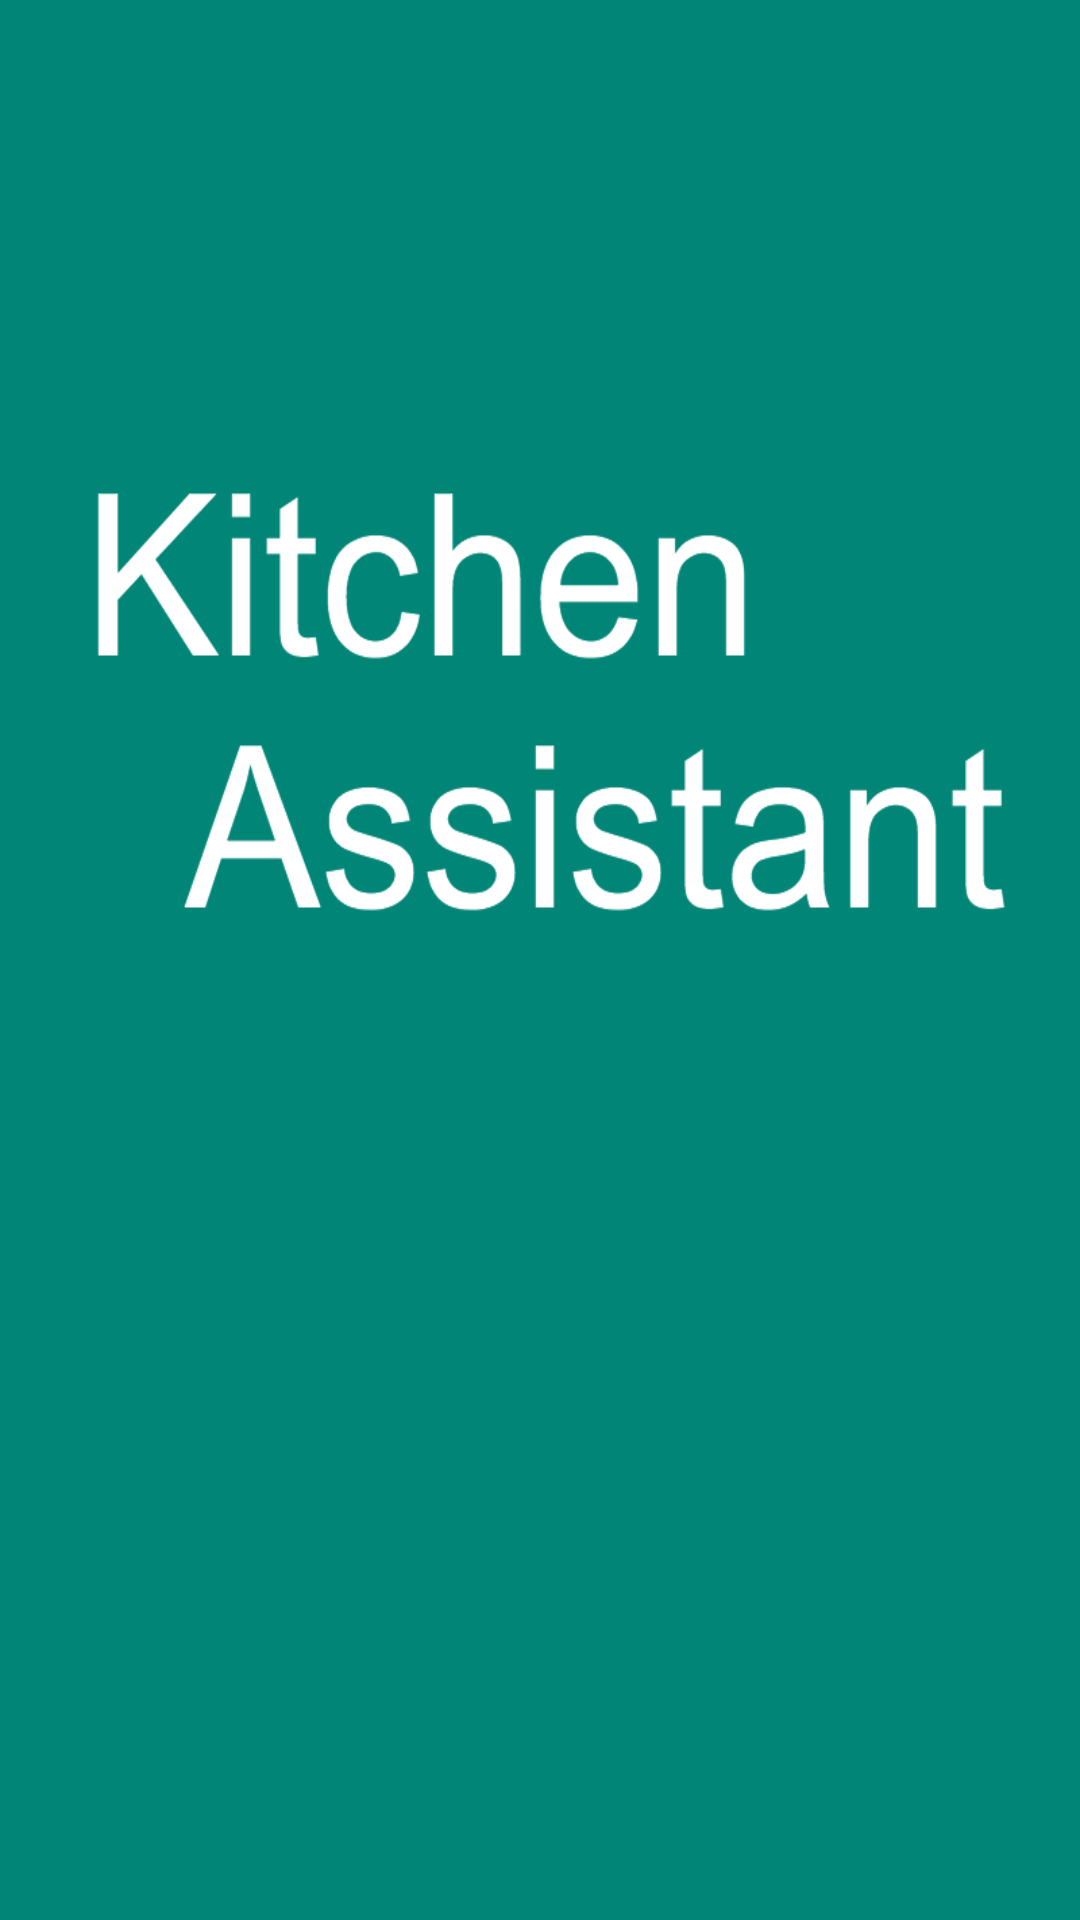

Write the Android layout XML for this screen, with the resource values it uses.
<!-- AndroidManifest.xml: activity theme Theme.AppCompat.Light.NoActionBar -->
<!-- res/layout/activity_splash_screen.xml -->
<?xml version="1.0" encoding="utf-8"?>
<LinearLayout xmlns:android="http://schemas.android.com/apk/res/android"
    xmlns:app="http://schemas.android.com/apk/res-auto"
    android:layout_width="match_parent"
    android:layout_height="match_parent"
    android:background="@drawable/templogo"
    android:orientation="vertical"></LinearLayout>
<!-- resources referenced by this layout -->
<resources>
  <!-- drawable templogo: png bitmap (drawable-v24, 31743 bytes) -->
</resources>
